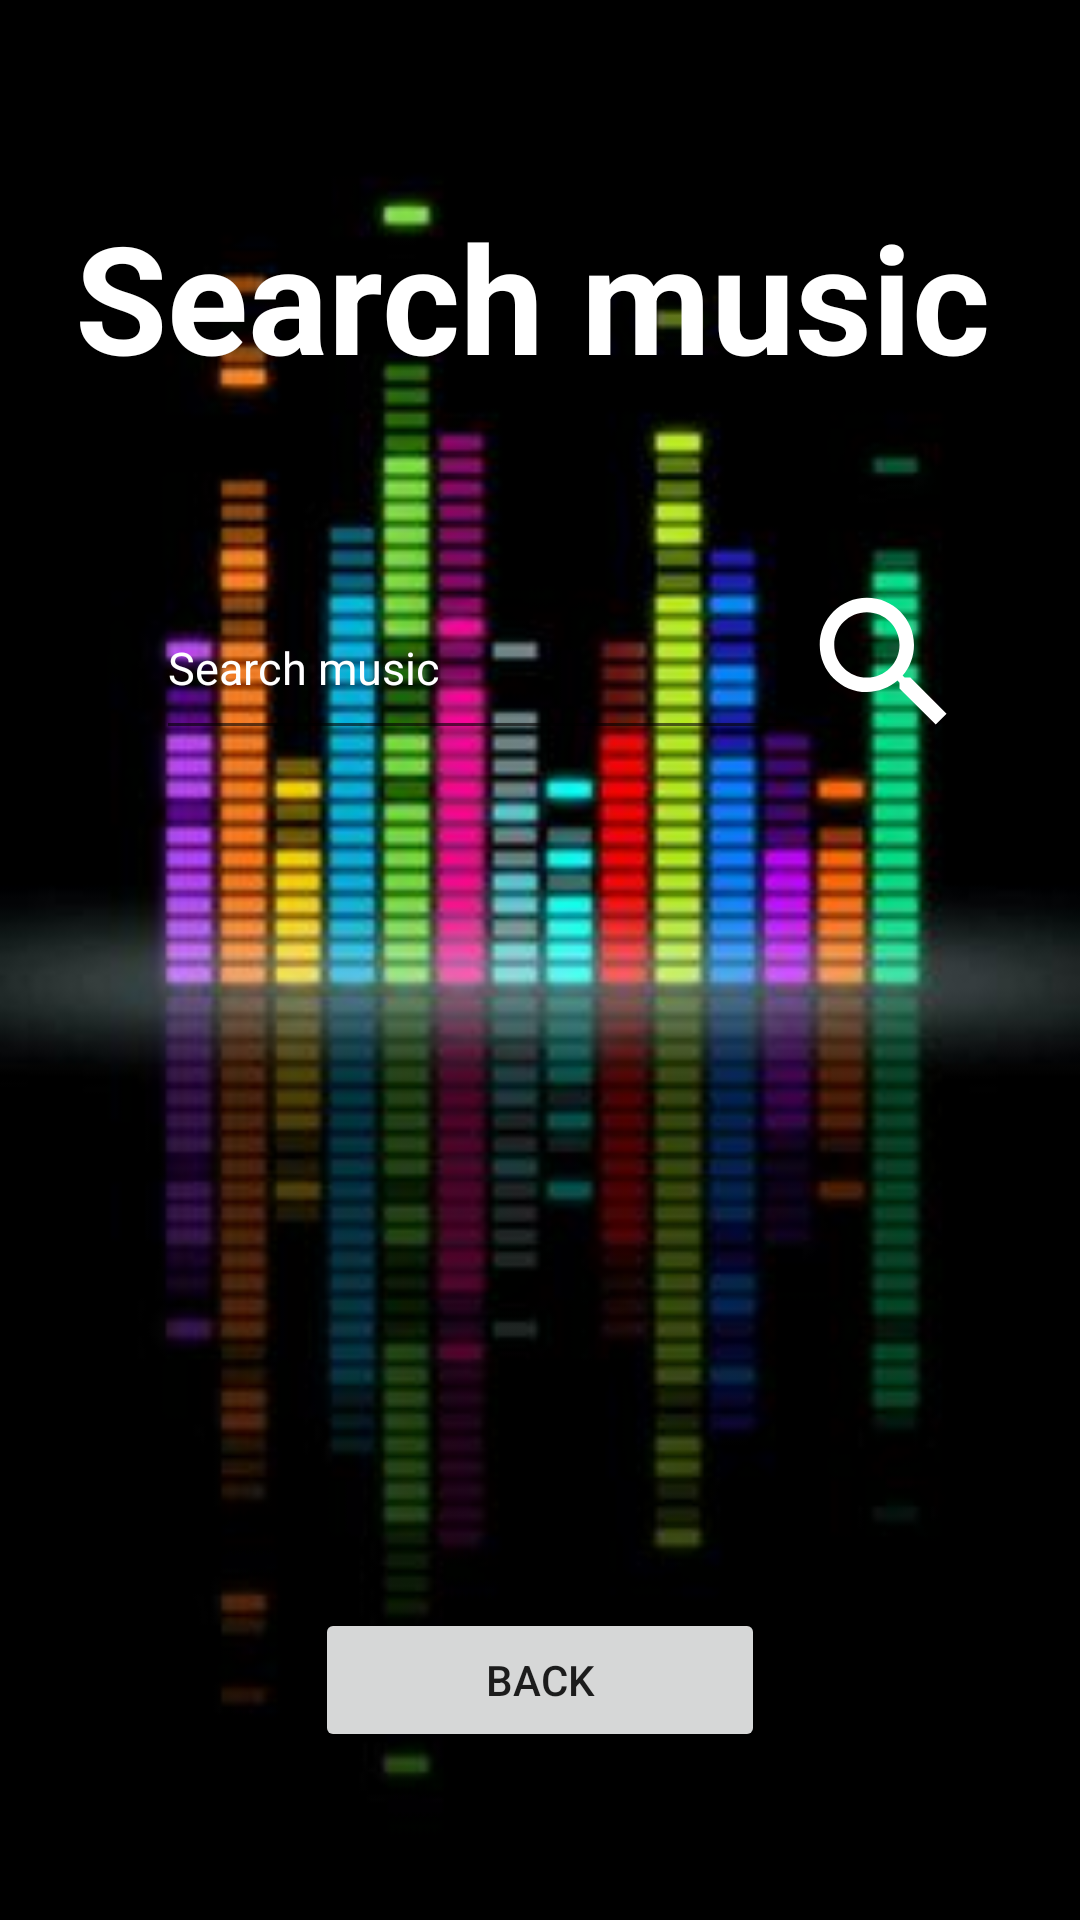

Produce the Android XML layout that renders to this screen, including the resource entries it uses.
<!-- AndroidManifest.xml: application theme Theme.PACDesarrolloM08 -->
<!-- res/layout/activity_buscar_cancion.xml -->
<?xml version="1.0" encoding="utf-8"?>
<androidx.constraintlayout.widget.ConstraintLayout xmlns:android="http://schemas.android.com/apk/res/android"
    xmlns:app="http://schemas.android.com/apk/res-auto"
    xmlns:tools="http://schemas.android.com/tools"
    android:layout_width="match_parent"
    android:layout_height="match_parent"
    tools:context=".menusBBDD.BuscarCancion"
    android:background="@drawable/background">

    <TextView
        android:id="@+id/textView2"
        android:layout_width="wrap_content"
        android:layout_height="wrap_content"
        android:text="@string/busacr_cancion"
        android:textColor="@color/white"
        android:textSize="50dp"
        android:textStyle="bold"
        app:layout_constraintBottom_toBottomOf="parent"
        app:layout_constraintEnd_toEndOf="parent"
        app:layout_constraintHorizontal_bias="0.457"
        app:layout_constraintStart_toStartOf="parent"
        app:layout_constraintTop_toTopOf="parent"
        app:layout_constraintVertical_bias="0.114" />

    <LinearLayout
        android:id="@+id/campoMusica"
        android:layout_width="match_parent"
        android:layout_height="100dp"
        android:background="@color/fondo_boton"
        android:orientation="horizontal"
        android:visibility="invisible"
        app:layout_constraintBottom_toTopOf="@+id/volver"
        app:layout_constraintStart_toStartOf="parent"
        app:layout_constraintTop_toBottomOf="@+id/campoBuscar"
        app:layout_constraintVertical_bias="0.19">

        <ImageView
            android:id="@+id/imageView7"
            android:layout_width="100dp"
            android:layout_height="100dp"
            app:srcCompat="@drawable/baseline_music_note_24" />

        <LinearLayout
            android:layout_width="match_parent"
            android:layout_height="match_parent"

            android:orientation="vertical">

            <TextView
                android:id="@+id/tituloCancion"
                android:layout_width="match_parent"
                android:layout_height="wrap_content"
                android:layout_marginBottom="10dp"
                android:text="TextView"
                android:textColor="@color/white"
                android:textSize="20sp"
                android:textStyle="bold" />

            <TextView
                android:id="@+id/autorCancion"
                android:layout_width="match_parent"
                android:layout_height="wrap_content"
                android:layout_marginBottom="10dp"
                android:text="TextView"
                android:textColor="@color/white" />

            <LinearLayout
                android:layout_width="match_parent"
                android:layout_height="match_parent"
                android:layout_gravity="bottom"
                android:orientation="horizontal">

                <TextView
                    android:id="@+id/albumCancion"
                    android:layout_width="wrap_content"
                    android:layout_height="wrap_content"
                    android:layout_gravity="bottom"
                    android:layout_weight="1"
                    android:text="TextView"
                    android:textColor="@color/white" />

                <TextView
                    android:id="@+id/annoCancion"
                    android:layout_width="wrap_content"
                    android:layout_height="wrap_content"
                    android:layout_gravity="bottom"
                    android:layout_weight="1"
                    android:text="TextView"
                    android:textAlignment="textEnd"
                    android:textColor="@color/white" />
            </LinearLayout>
        </LinearLayout>

    </LinearLayout>

    <EditText
        android:id="@+id/campoBuscar"
        android:layout_width="214dp"
        android:layout_height="58dp"
        android:layout_marginStart="52dp"
        android:layout_marginTop="60dp"
        android:ems="10"
        android:inputType="textPersonName"
        android:hint="@string/busacr_cancion"
        android:textColorHint="@color/white"
        android:textSize="15sp"
        app:layout_constraintStart_toStartOf="parent"
        app:layout_constraintTop_toBottomOf="@+id/textView2"
        android:textColor="@color/white"/>

    <Button
        android:id="@+id/volver"
        android:layout_width="150dp"
        android:layout_height="wrap_content"
        android:layout_marginBottom="56dp"
        android:text="@string/volver"
        app:layout_constraintBottom_toBottomOf="parent"
        app:layout_constraintEnd_toEndOf="parent"
        app:layout_constraintStart_toStartOf="parent" />

    <ImageView
        android:id="@+id/botonBuscar"
        android:layout_width="wrap_content"
        android:layout_height="wrap_content"
        android:layout_marginTop="60dp"
        android:clickable="true"
        app:layout_constraintEnd_toEndOf="parent"
        app:layout_constraintHorizontal_bias="0.0"
        app:layout_constraintStart_toEndOf="@+id/campoBuscar"
        app:layout_constraintTop_toBottomOf="@+id/textView2"
        app:srcCompat="@drawable/outline_search_24"
        tools:ignore="SpeakableTextPresentCheck" />

    <ImageView
        android:id="@+id/borrar"
        android:layout_width="wrap_content"
        android:layout_height="wrap_content"
        android:visibility="invisible"
        app:layout_constraintBottom_toTopOf="@+id/volver"
        app:layout_constraintEnd_toEndOf="parent"
        app:layout_constraintHorizontal_bias="0.498"
        app:layout_constraintStart_toStartOf="parent"
        app:layout_constraintTop_toBottomOf="@+id/campoMusica"
        app:layout_constraintVertical_bias="0.186"
        app:srcCompat="@drawable/baseline_delete_24" />

</androidx.constraintlayout.widget.ConstraintLayout>
<!-- resources referenced by this layout -->
<resources>
  <color name="fondo_boton">#151616</color>
  <color name="white">#FFFFFFFF</color>
  <!-- drawable background: jpg bitmap (drawable-v24, 15887 bytes) -->
  <!-- drawable baseline_delete_24 (drawable) -->
  <vector xmlns:android="http://schemas.android.com/apk/res/android"
      android:width="100dp"
      android:height="100dp"
      android:viewportWidth="24"
      android:viewportHeight="24"
      android:tint="@color/stop">
    <path
        android:fillColor="@android:color/white"
        android:pathData="M6,19c0,1.1 0.9,2 2,2h8c1.1,0 2,-0.9 2,-2V7H6v12zM19,4h-3.5l-1,-1h-5l-1,1H5v2h14V4z"/>
  </vector>
  <!-- drawable outline_search_24 (drawable-v24) -->
  <vector xmlns:android="http://schemas.android.com/apk/res/android"
      android:width="58dp"
      android:height="58dp"
      android:viewportWidth="24"
      android:viewportHeight="24"
      android:tint="@color/white">
    <path
        android:fillColor="@android:color/white"
        android:pathData="M15.5,14h-0.79l-0.28,-0.27C15.41,12.59 16,11.11 16,9.5 16,5.91 13.09,3 9.5,3S3,5.91 3,9.5 5.91,16 9.5,16c1.61,0 3.09,-0.59 4.23,-1.57l0.27,0.28v0.79l5,4.99L20.49,19l-4.99,-5zM9.5,14C7.01,14 5,11.99 5,9.5S7.01,5 9.5,5 14,7.01 14,9.5 11.99,14 9.5,14z"/>
  </vector>
  <string name="busacr_cancion">Search music</string>
  <string name="volver">Back</string>
  <style name="Theme.PACDesarrolloM08" parent="Theme.MaterialComponents.DayNight.DarkActionBar">
          
          <item name="colorPrimary">@color/purple_500</item>
          <item name="colorPrimaryVariant">@color/purple_700</item>
          <item name="colorOnPrimary">@color/white</item>
          
          <item name="colorSecondary">@color/teal_200</item>
          <item name="colorSecondaryVariant">@color/teal_700</item>
          <item name="colorOnSecondary">@color/black</item>
          
          <item name="android:statusBarColor" tools:targetApi="l">?attr/colorPrimaryVariant</item>
          
  
      </style>
  <color name="stop">#E31B0C</color>
  <color name="purple_500">#FF6200EE</color>
  <color name="purple_700">#FF3700B3</color>
  <color name="teal_200">#FF03DAC5</color>
  <color name="teal_700">#FF018786</color>
  <color name="black">#FF000000</color>
</resources>
